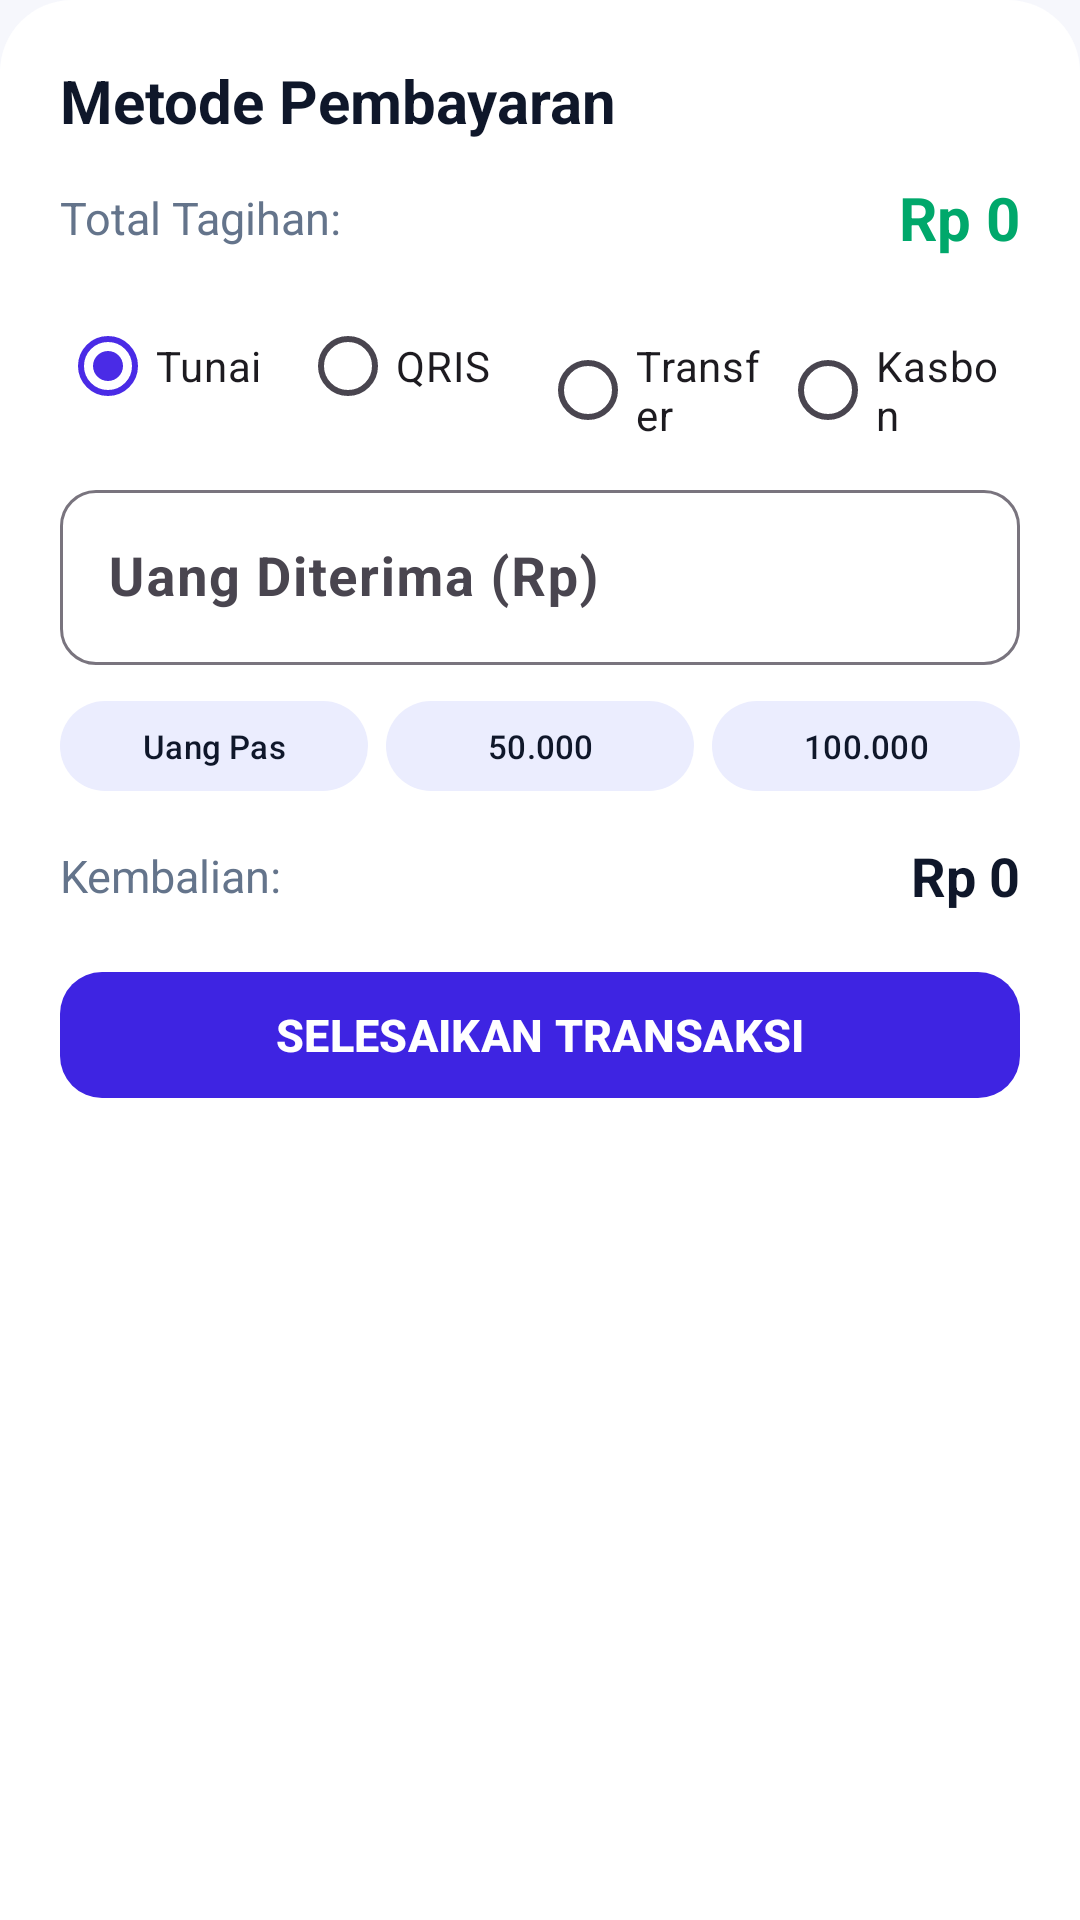

The Android layout XML behind this screen, and the referenced resources:
<!-- AndroidManifest.xml: application theme Theme.DenKasir -->
<!-- res/layout/dialog_payment_method.xml -->
<?xml version="1.0" encoding="utf-8"?>
<LinearLayout
    xmlns:android="http://schemas.android.com/apk/res/android"
    xmlns:app="http://schemas.android.com/apk/res-auto"
    android:layout_width="match_parent"
    android:layout_height="wrap_content"
    android:orientation="vertical"
    android:padding="20dp"
    android:background="@drawable/bg_bottom_sheet_card">

    <TextView
        android:layout_width="wrap_content"
        android:layout_height="wrap_content"
        android:text="Metode Pembayaran"
        android:textSize="20sp"
        android:textStyle="bold"
        android:textColor="@color/text_primary" />

    <LinearLayout
        android:layout_width="match_parent"
        android:layout_height="wrap_content"
        android:orientation="horizontal"
        android:gravity="center_vertical"
        android:layout_marginTop="12dp">
        <TextView
            android:layout_width="0dp"
            android:layout_height="wrap_content"
            android:layout_weight="1"
            android:text="Total Tagihan:"
            android:textSize="15sp"
            android:textColor="@color/text_secondary" />
        <TextView
            android:id="@+id/tvDialogTotalTagihan"
            android:layout_width="wrap_content"
            android:layout_height="wrap_content"
            android:text="Rp 0"
            android:textSize="20sp"
            android:textStyle="bold"
            android:textColor="@color/green_total" />
    </LinearLayout>

    
    <RadioGroup
        android:id="@+id/rgPaymentMethod"
        android:layout_width="match_parent"
        android:layout_height="wrap_content"
        android:orientation="horizontal"
        android:layout_marginTop="12dp">
        <RadioButton
            android:id="@+id/rbCash"
            android:layout_width="0dp"
            android:layout_height="wrap_content"
            android:layout_weight="1"
            android:text="Tunai"
            android:checked="true" />
        <RadioButton
            android:id="@+id/rbQris"
            android:layout_width="0dp"
            android:layout_height="wrap_content"
            android:layout_weight="1"
            android:text="QRIS" />
        <RadioButton
            android:id="@+id/rbTransfer"
            android:layout_width="0dp"
            android:layout_height="wrap_content"
            android:layout_weight="1"
            android:text="Transfer" />
        <RadioButton
            android:id="@+id/rbKasbon"
            android:layout_width="0dp"
            android:layout_height="wrap_content"
            android:layout_weight="1"
            android:text="Kasbon" />
    </RadioGroup>

    
    <LinearLayout
        android:id="@+id/layoutKasbonCustomerInfo"
        android:layout_width="match_parent"
        android:layout_height="wrap_content"
        android:orientation="vertical"
        android:visibility="gone"
        android:layout_marginTop="12dp">

        <com.google.android.material.textfield.TextInputLayout
            android:id="@+id/tilCustomerName"
            android:layout_width="match_parent"
            android:layout_height="wrap_content"
            app:boxCornerRadiusTopStart="12dp"
            app:boxCornerRadiusTopEnd="12dp"
            app:boxCornerRadiusBottomStart="12dp"
            app:boxCornerRadiusBottomEnd="12dp"
            android:hint="Nama Pelanggan (Wajib untuk Kasbon)">
            <com.google.android.material.textfield.TextInputEditText
                android:id="@+id/etCustomerName"
                android:layout_width="match_parent"
                android:layout_height="wrap_content"
                android:inputType="textPersonName"
                android:textSize="15sp" />
        </com.google.android.material.textfield.TextInputLayout>

        <com.google.android.material.textfield.TextInputLayout
            android:id="@+id/tilCustomerPhone"
            android:layout_width="match_parent"
            android:layout_height="wrap_content"
            android:layout_marginTop="8dp"
            app:boxCornerRadiusTopStart="12dp"
            app:boxCornerRadiusTopEnd="12dp"
            app:boxCornerRadiusBottomStart="12dp"
            app:boxCornerRadiusBottomEnd="12dp"
            android:hint="No. WhatsApp Pelanggan (Contoh: 0812xxx)">
            <com.google.android.material.textfield.TextInputEditText
                android:id="@+id/etCustomerPhone"
                android:layout_width="match_parent"
                android:layout_height="wrap_content"
                android:inputType="phone"
                android:textSize="15sp" />
        </com.google.android.material.textfield.TextInputLayout>
    </LinearLayout>

    
    <com.google.android.material.textfield.TextInputLayout
        android:id="@+id/tilCashGiven"
        android:layout_width="match_parent"
        android:layout_height="wrap_content"
        android:layout_marginTop="12dp"
        app:boxCornerRadiusTopStart="12dp"
        app:boxCornerRadiusTopEnd="12dp"
        app:boxCornerRadiusBottomStart="12dp"
        app:boxCornerRadiusBottomEnd="12dp"
        android:hint="Uang Diterima (Rp)">
        <com.google.android.material.textfield.TextInputEditText
            android:id="@+id/etCashGiven"
            android:layout_width="match_parent"
            android:layout_height="wrap_content"
            android:inputType="number"
            android:textSize="18sp"
            android:textStyle="bold" />
    </com.google.android.material.textfield.TextInputLayout>

    
    <LinearLayout
        android:id="@+id/quickCashLayout"
        android:layout_width="match_parent"
        android:layout_height="wrap_content"
        android:orientation="horizontal"
        android:layout_marginTop="8dp">
        <com.google.android.material.button.MaterialButton
            android:id="@+id/btnExactAmount"
            android:layout_width="0dp"
            android:layout_height="38dp"
            android:layout_weight="1"
            android:text="Uang Pas"
            android:textSize="11sp"
            app:backgroundTint="@color/purple_button_light"
            android:textColor="@color/text_primary"
            android:layout_marginEnd="4dp" />
        <com.google.android.material.button.MaterialButton
            android:id="@+id/btnFiftyK"
            android:layout_width="0dp"
            android:layout_height="38dp"
            android:layout_weight="1"
            android:text="50.000"
            android:textSize="11sp"
            app:backgroundTint="@color/purple_button_light"
            android:textColor="@color/text_primary"
            android:layout_marginHorizontal="2dp" />
        <com.google.android.material.button.MaterialButton
            android:id="@+id/btnHundredK"
            android:layout_width="0dp"
            android:layout_height="38dp"
            android:layout_weight="1"
            android:text="100.000"
            android:textSize="11sp"
            app:backgroundTint="@color/purple_button_light"
            android:textColor="@color/text_primary"
            android:layout_marginStart="4dp" />
    </LinearLayout>

    
    <LinearLayout
        android:id="@+id/changeLayout"
        android:layout_width="match_parent"
        android:layout_height="wrap_content"
        android:orientation="horizontal"
        android:gravity="center_vertical"
        android:layout_marginTop="12dp">
        <TextView
            android:layout_width="0dp"
            android:layout_height="wrap_content"
            android:layout_weight="1"
            android:text="Kembalian:"
            android:textSize="15sp"
            android:textColor="@color/text_secondary" />
        <TextView
            android:id="@+id/tvChangeAmount"
            android:layout_width="wrap_content"
            android:layout_height="wrap_content"
            android:text="Rp 0"
            android:textSize="18sp"
            android:textStyle="bold"
            android:textColor="@color/text_primary" />
    </LinearLayout>

    <com.google.android.material.button.MaterialButton
        android:id="@+id/btnConfirmPayment"
        android:layout_width="match_parent"
        android:layout_height="50dp"
        android:text="SELESAIKAN TRANSAKSI"
        android:textSize="15sp"
        android:textStyle="bold"
        android:textColor="@android:color/white"
        app:backgroundTint="@color/purple_button"
        app:cornerRadius="14dp"
        android:layout_marginTop="16dp" />

</LinearLayout>
<!-- resources referenced by this layout -->
<resources>
  <color name="green_total">#00A86B</color>
  <color name="purple_button">#3E24E2</color>
  <color name="purple_button_light">#EBEDFE</color>
  <color name="text_primary">#0F172A</color>
  <color name="text_secondary">#64748B</color>
  <!-- drawable bg_bottom_sheet_card (drawable) -->
  <shape xmlns:android="http://schemas.android.com/apk/res/android">
      <solid android:color="@android:color/white" />
      <corners
          android:topLeftRadius="24dp"
          android:topRightRadius="24dp" />
  </shape>
  <style name="Theme.DenKasir" parent="Theme.Material3.Light.NoActionBar">
          <item name="colorPrimary">@color/primary_purple</item>
          <item name="colorOnPrimary">@color/text_white</item>
          <item name="colorSurface">@color/bg_card</item>
          <item name="android:statusBarColor">@color/primary_purple_dark</item>
          <item name="android:windowLightStatusBar">false</item>
          <item name="android:windowBackground">@color/bg_screen</item>
      </style>
  <color name="primary_purple">#4A2BE6</color>
  <color name="text_white">#FFFFFF</color>
  <color name="bg_card">#FFFFFF</color>
  <color name="primary_purple_dark">#371EC4</color>
  <color name="bg_screen">#F6F7FC</color>
</resources>
